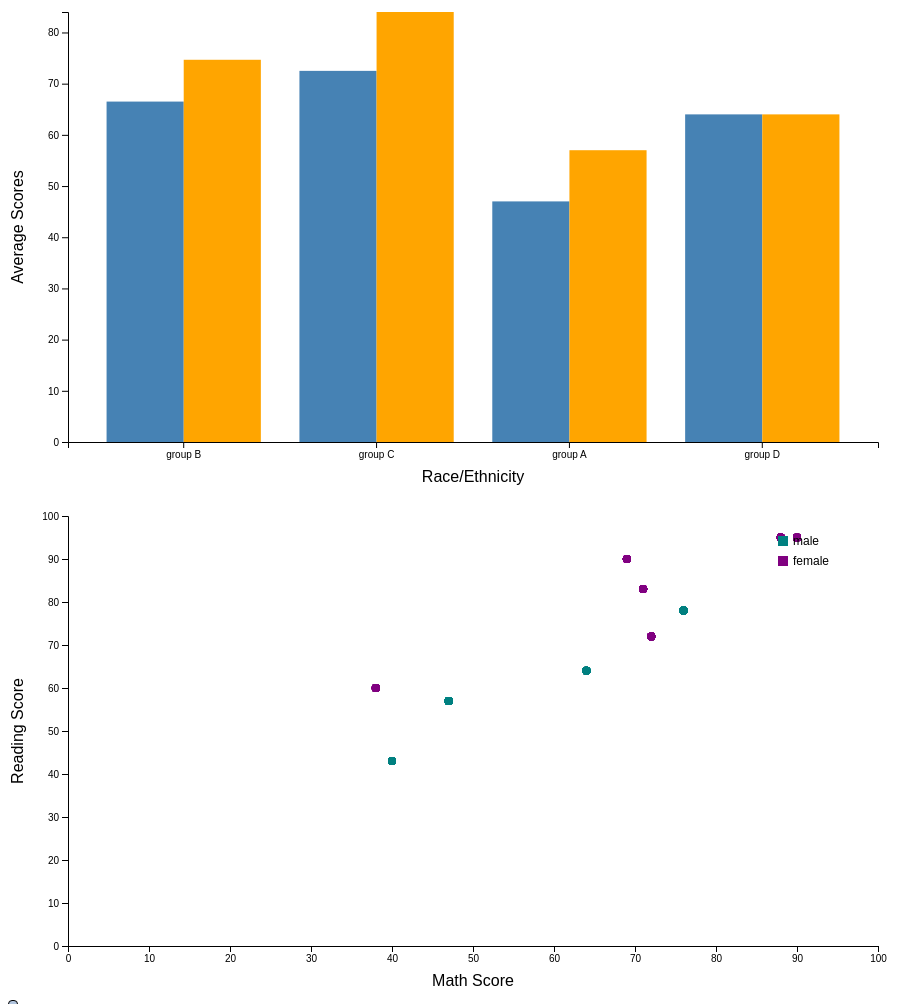
D3 v6 page, settled after 480 driven frames (8 s of simulated time); the page loaded 1 data file(s).


// ── script.js
//Chart margins and dimensions
const margin = {top: 20, right: 30, bottom: 50, left: 60},
      width = 900 - margin.left - margin.right,
      height = 500 - margin.top - margin.bottom;

const svgBar = d3.select("#barChart").append("g").attr("transform", `translate(${margin.left},${margin.top})`);
const svgScatter = d3.select("#scatterPlot").append("g").attr("transform", `translate(${margin.left},${margin.top})`);

const tooltip = d3.select("#tooltip");

d3.csv("students_performance_subset.csv").then(data => {
    // Convert scores to numerical values
    data.forEach(d => {
        d["math score"] = +d["math score"];
        d["reading score"] = +d["reading score"];
    });

    // Updating both charts
    function updateCharts(filteredData) {
        svgBar.selectAll("*").remove();
        svgScatter.selectAll("*").remove();

        //Average math and reading scores by race
        const avgByRace = d3.rollups(filteredData, 
            v => ({
                math: d3.mean(v, d => d["math score"]),
                reading: d3.mean(v, d => d["reading score"])
            }), 
            d => d["race/ethnicity"]
        );

        const xBar = d3.scaleBand().domain(avgByRace.map(d => d[0])).range([0, width]).padding(0.2);
        const yBar = d3.scaleLinear().domain([0, d3.max(avgByRace, d => Math.max(d[1].math, d[1].reading))]).range([height, 0]);

        //Add X and Y axes
        svgBar.append("g").attr("transform", `translate(0,${height})`).call(d3.axisBottom(xBar));
        svgBar.append("g").call(d3.axisLeft(yBar));

        // Add axis labels for the bar chart
        svgBar.append("text")
            .attr("x", width / 2)
            .attr("y", height + margin.bottom - 10)
            .attr("text-anchor", "middle")
            .text("Race/Ethnicity");

        svgBar.append("text")
            .attr("transform", "rotate(-90)")
            .attr("x", -height / 2)
            .attr("y", -margin.left + 15)
            .attr("text-anchor", "middle")
            .text("Average Scores");

        //Bars for math scores
        svgBar.selectAll(".bar-math")
            .data(avgByRace)
            .enter().append("rect")
            .attr("class", "bar-math")
            .attr("x", d => xBar(d[0]))
            .attr("width", xBar.bandwidth() / 2)
            .attr("y", d => yBar(d[1].math))
            .attr("height", d => height - yBar(d[1].math))
            .attr("fill", "steelblue")
            .on("mouseover", (event, d) => {
                tooltip.transition().style("opacity", 0.9);
                tooltip.html(`Race: ${d[0]}<br>Avg Math: ${d[1].math.toFixed(1)}<br>Avg Reading: ${d[1].reading.toFixed(1)}`)
                       .style("left", (event.pageX + 5) + "px")
                       .style("top", (event.pageY - 28) + "px");
            })
            .on("mouseout", () => tooltip.transition().style("opacity", 0));

        //Bars for reading scores
        svgBar.selectAll(".bar-reading")
            .data(avgByRace)
            .enter().append("rect")
            .attr("class", "bar-reading")
            .attr("x", d => xBar(d[0]) + xBar.bandwidth() / 2)
            .attr("width", xBar.bandwidth() / 2)
            .attr("y", d => yBar(d[1].reading))
            .attr("height", d => height - yBar(d[1].reading))
            .attr("fill", "orange");

        // SCATTER PLOT
        const xScatter = d3.scaleLinear().domain([0, 100]).range([0, width]);
        const yScatter = d3.scaleLinear().domain([0, 100]).range([height, 0]);

        //X and Y axes
        svgScatter.append("g").attr("transform", `translate(0,${height})`).call(d3.axisBottom(xScatter));
        svgScatter.append("g").call(d3.axisLeft(yScatter));

        // Add axis labels for the scatter plot
        svgScatter.append("text")
            .attr("x", width / 2)
            .attr("y", height + margin.bottom - 10)
            .attr("text-anchor", "middle")
            .text("Math Score");

        svgScatter.append("text")
            .attr("transform", "rotate(-90)")
            .attr("x", -height / 2)
            .attr("y", -margin.left + 15)
            .attr("text-anchor", "middle")
            .text("Reading Score");

        //Circles
        const colorScale = d3.scaleOrdinal().domain(["male", "female"]).range(["teal", "purple"]);

        svgScatter.selectAll("circle")
            .data(filteredData)
            .enter().append("circle")
            .attr("cx", d => xScatter(d["math score"]))
            .attr("cy", d => yScatter(d["reading score"]))
            .attr("r", 4)
            .attr("fill", d => colorScale(d.gender))
            .on("mouseover", (event, d) => {
                tooltip.transition().style("opacity", 0.9);
                tooltip.html(`Gender: ${d.gender}<br>Math: ${d["math score"]}<br>Reading: ${d["reading score"]}`)
                       .style("left", (event.pageX + 5) + "px")
                       .style("top", (event.pageY - 28) + "px");
            })
            .on("mouseout", () => tooltip.transition().style("opacity", 0));

        // Add legend for scatter plot
        const legend = svgScatter.append("g").attr("transform", `translate(${width - 100}, 20)`);

        legend.selectAll("rect")
            .data(colorScale.domain())
            .enter().append("rect")
            .attr("x", 0)
            .attr("y", (d, i) => i * 20)
            .attr("width", 10)
            .attr("height", 10)
            .attr("fill", d => colorScale(d));

        legend.selectAll("text")
            .data(colorScale.domain())
            .enter().append("text")
            .attr("x", 15)
            .attr("y", (d, i) => i * 20 + 9)
            .text(d => d)
            .attr("font-size", "12px")
            .attr("fill", "black");
    }

    //Filter by gender
    d3.select("#genderFilter").on("change", function () {
        const gender = this.value;
        const filter = gender === "All" ? data : data.filter(d => d.gender === gender);
        updateCharts(filter);
    });

    updateCharts(data);
});


### data: students_performance_subset.csv
gender, race/ethnicity, parental level of education, math score, reading score
female, group B, bachelor's degree, 72, 72
female, group C, some college, 69, 90
female, group B, master's degree, 90, 95
male, group A, associate's degree, 47, 57
male, group C, some college, 76, 78
female, group B, associate's degree, 71, 83
female, group B, some college, 88, 95
male, group B, some college, 40, 43
male, group D, high school, 64, 64
female, group B, associate's degree, 38, 60
female, group B, bachelor's degree, 72, 72
female, group C, some college, 69, 90
female, group B, master's degree, 90, 95
male, group A, associate's degree, 47, 57
male, group C, some college, 76, 78
female, group B, associate's degree, 71, 83
female, group B, some college, 88, 95
male, group B, some college, 40, 43
male, group D, high school, 64, 64
female, group B, associate's degree, 38, 60
female, group B, bachelor's degree, 72, 72
female, group C, some college, 69, 90
female, group B, master's degree, 90, 95
male, group A, associate's degree, 47, 57
male, group C, some college, 76, 78
female, group B, associate's degree, 71, 83
female, group B, some college, 88, 95
male, group B, some college, 40, 43
male, group D, high school, 64, 64
female, group B, associate's degree, 38, 60
female, group B, bachelor's degree, 72, 72
female, group C, some college, 69, 90
female, group B, master's degree, 90, 95
male, group A, associate's degree, 47, 57
male, group C, some college, 76, 78
female, group B, associate's degree, 71, 83
female, group B, some college, 88, 95
male, group B, some college, 40, 43
male, group D, high school, 64, 64
female, group B, associate's degree, 38, 60
female, group B, bachelor's degree, 72, 72
female, group C, some college, 69, 90
female, group B, master's degree, 90, 95
male, group A, associate's degree, 47, 57
male, group C, some college, 76, 78
female, group B, associate's degree, 71, 83
female, group B, some college, 88, 95
male, group B, some college, 40, 43
male, group D, high school, 64, 64
female, group B, associate's degree, 38, 60
female, group B, bachelor's degree, 72, 72
female, group C, some college, 69, 90
female, group B, master's degree, 90, 95
male, group A, associate's degree, 47, 57
male, group C, some college, 76, 78
female, group B, associate's degree, 71, 83
female, group B, some college, 88, 95
male, group B, some college, 40, 43
male, group D, high school, 64, 64
female, group B, associate's degree, 38, 60
... 940 more rows